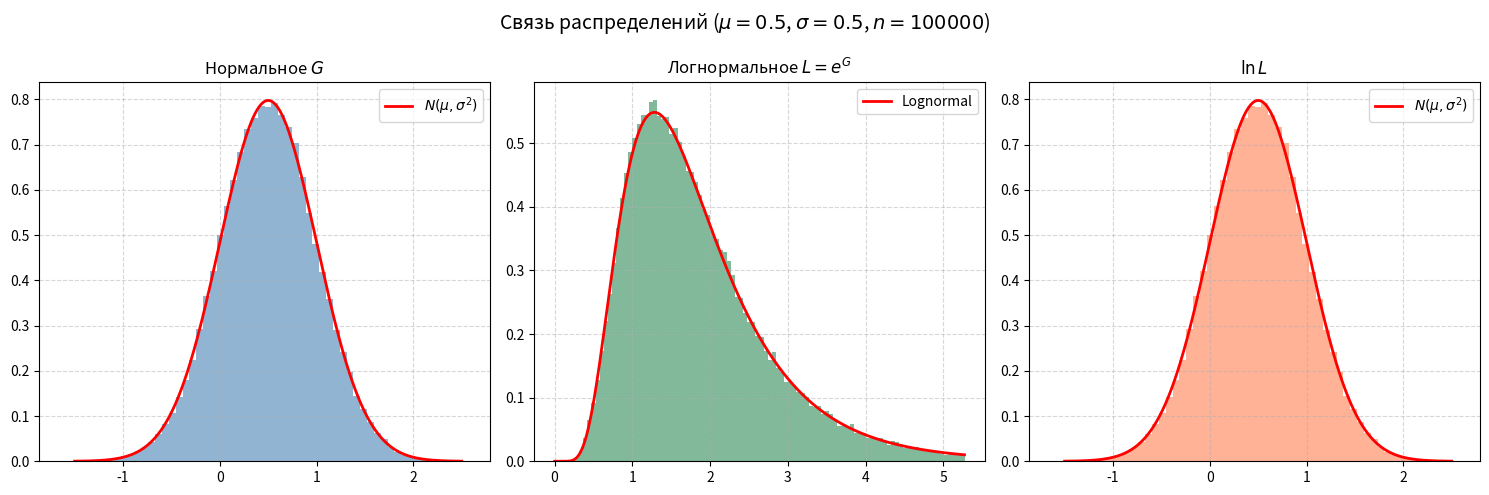

The script that saved this image:
import numpy as np
import matplotlib.pyplot as plt
import os

def normal_pdf(x, mu, sigma):
    return (1 / (sigma * np.sqrt(2 * np.pi))) * np.exp(-0.5 * ((x - mu) / sigma)**2)

def lognormal_pdf(x, mu, sigma):
    return (1 / (x * sigma * np.sqrt(2 * np.pi))) * np.exp(-((np.log(x) - mu)**2) / (2 * sigma**2))

def demo_normal_lognormal(n_sample=100_000, mu=0.5, sigma=0.5):
    z = np.random.standard_normal(n_sample) 
    g = mu + sigma * z
    L = np.exp(g)
    log_L = np.log(L)

    fig, axes = plt.subplots(1, 3, figsize=(15, 5))

    axes[0].hist(g, bins=60, density=True, alpha=0.6, color="steelblue")
    gx = np.linspace(mu - 4 * sigma, mu + 4 * sigma, 400)
    axes[0].plot(gx, normal_pdf(gx, mu, sigma), "r-", lw=2, label=r"$N(\mu,\sigma^2)$")
    axes[0].set_title("Нормальное $G$")
    axes[0].grid(True, ls="--", alpha=0.5)
    axes[0].legend()

    L_hi = np.percentile(L, 99)
    Lx = np.linspace(1e-6, L_hi, 500)
    axes[1].hist(L, bins=100, range=(0, L_hi), density=True, alpha=0.6, color="seagreen")
    axes[1].plot(Lx, lognormal_pdf(Lx, mu, sigma), "r-", lw=2, label="Lognormal")
    axes[1].set_title(r"Логнормальное $L=e^G$")
    axes[1].grid(True, ls="--", alpha=0.5)
    axes[1].legend()

    axes[2].hist(log_L, bins=60, density=True, alpha=0.6, color="coral")
    axes[2].plot(gx, normal_pdf(gx, mu, sigma), "r-", lw=2, label=r"$N(\mu,\sigma^2)$")
    axes[2].set_title(r"$\ln L$")
    axes[2].grid(True, ls="--", alpha=0.5)
    axes[2].legend()

    plt.suptitle(rf"Связь распределений ($\mu={mu}$, $\sigma={sigma}$, $n={n_sample}$)", fontsize=14)
    plt.tight_layout()
    
    plt.savefig('dist_comparison.png', dpi=200)
    plt.close()

if __name__ == "__main__":
    demo_normal_lognormal()
